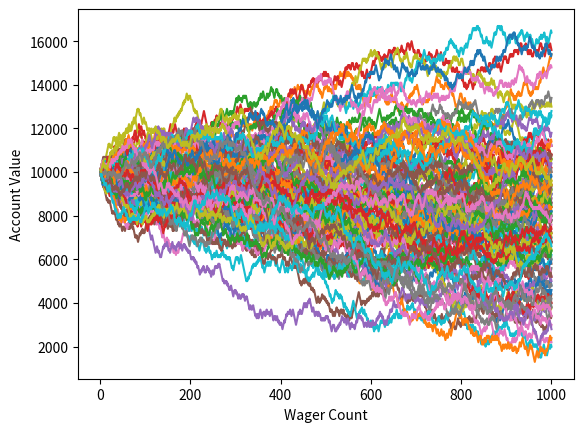

Reproduce this figure in Python.
# This is the original version of the plotting tutorial.
# If you start with a certain amount of money, and bet a certain amount each time,
# what does your earnings history look like?

import random
import matplotlib
import matplotlib.pyplot as plt


def rollDice():
    roll = random.randint(1, 100)

    if roll == 100:
        return False
    elif roll <= 50:
        return False
    elif 100 > roll >= 50:
        return True


'''
Simple bettor, betting the same amount each time.
'''


def simple_bettor(funds, initial_wager, wager_count):
    value = funds
    wager = initial_wager

    # wager X
    wX = []

    # value Y
    vY = []

    # change to 1, to avoid confusion so we start @ wager 1
    # instead of wager 0 and end at 100.
    currentWager = 1

    #           change this to, less or equal.
    while currentWager <= wager_count:
        if rollDice():
            value += wager
            # append #
            wX.append(currentWager)
            vY.append(value)

        else:
            value -= wager
            # append #
            wX.append(currentWager)
            vY.append(value)

        currentWager += 1

    # print 'Funds:', value

    plt.plot(wX, vY)


x = 0

# start this off @ 1, then add, and increase 50 to 500, then 1000
while x < 100:
    simple_bettor(10000, 100, 1000) #funds, initial wager, wager count
    x += 1

plt.ylabel('Account Value')
plt.xlabel('Wager Count')
plt.show()
